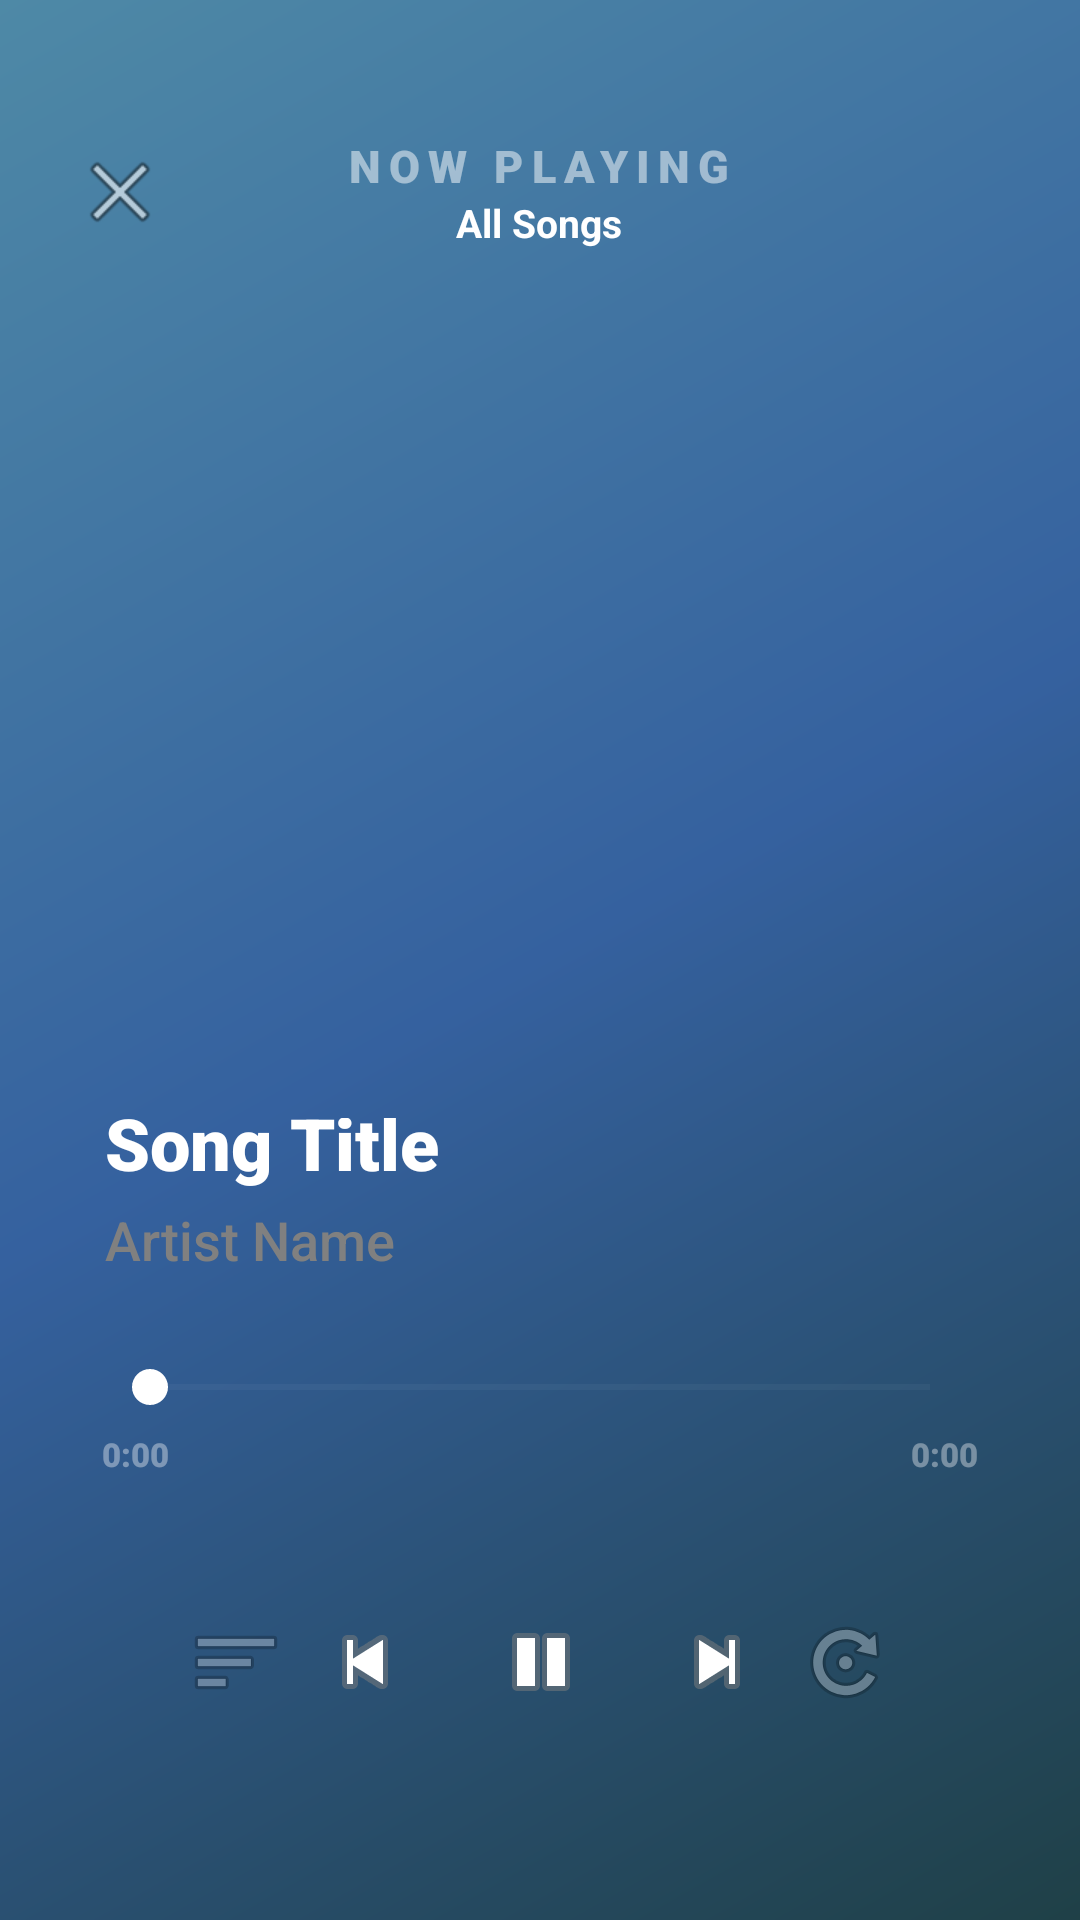

The Android layout XML behind this screen, and the referenced resources:
<!-- AndroidManifest.xml: application theme Theme.NixinMusic -->
<!-- res/layout/activity_player.xml -->
<?xml version="1.0" encoding="utf-8"?>
<LinearLayout
    xmlns:android="http://schemas.android.com/apk/res/android"
    xmlns:app="http://schemas.android.com/apk/res-auto"
    xmlns:tools="http://schemas.android.com/tools"
    android:layout_width="match_parent"
    android:layout_height="match_parent"
    android:orientation="vertical"
    android:background="@drawable/bg_gradient"
    android:paddingStart="10dp"
    android:paddingEnd="10dp"
    android:paddingTop="36dp"
    android:paddingBottom="40dp"
    tools:context=".PlayerActivity">

    <RelativeLayout
        android:layout_width="match_parent"
        android:layout_height="56dp"
        android:paddingStart="8dp"
        android:paddingEnd="8dp">

        <ImageButton
            android:id="@+id/btnBack"
            android:layout_width="44dp"
            android:layout_height="44dp"
            android:layout_alignParentStart="true"
            android:layout_centerVertical="true"
            android:src="@android:drawable/ic_menu_close_clear_cancel"
            android:background="#00FFFFFF"
            android:padding="10dp"
            android:contentDescription="Close player"/>

        <LinearLayout
            android:layout_width="wrap_content"
            android:layout_height="wrap_content"
            android:layout_centerInParent="true"
            android:orientation="vertical"
            android:gravity="center">

            <TextView
                android:layout_width="wrap_content"
                android:layout_height="wrap_content"
                android:text="NOW PLAYING"
                android:textColor="#80FFFFFF"
                android:fontFamily="sans-serif-black"
                android:textSize="15sp"
                android:textStyle="bold"
                android:letterSpacing="0.18"/>

            <TextView
                android:id="@+id/txtPlaylistName"
                android:layout_width="wrap_content"
                android:layout_height="wrap_content"
                android:text="All Songs"
                android:textColor="#FFFFFF"
                android:textSize="13sp"
                android:textStyle="bold"/>

        </LinearLayout>

    </RelativeLayout>

    <LinearLayout
        android:layout_width="wrap_content"
        android:layout_height="wrap_content"/>
        <ImageView
            android:id="@+id/imgPlayerAlbumArt"
            android:layout_width="match_parent"
            android:layout_height="0dp"
            android:layout_weight="1"
            android:padding="120dp"
            android:layout_marginBottom="28dp"
            android:scaleType="centerCrop"
            android:src="@drawable/music"
            android:contentDescription="Album Art"/>
    <RelativeLayout
        android:layout_width="match_parent"
        android:layout_height="wrap_content"
        android:paddingStart="25dp"
        android:paddingEnd="25dp"
        android:paddingTop="20dp"
        android:paddingBottom="4dp">

        <LinearLayout
            android:layout_width="wrap_content"
            android:layout_height="wrap_content"
            android:layout_centerVertical="true"
            android:layout_alignParentStart="true"
            android:orientation="vertical">

            <TextView
                android:id="@+id/txtPlayerSongTitle"
                android:layout_width="wrap_content"
                android:layout_height="wrap_content"
                android:text="Song Title"
                android:textColor="#FFFFFF"
                android:textSize="24sp"
                android:foregroundTint="@color/white"
                android:textStyle="bold"
                android:fontFamily="sans-serif-black"
                android:maxLines="1"
                android:ellipsize="end"/>

            <TextView
                android:id="@+id/txtPlayerArtist"
                android:layout_width="wrap_content"
                android:layout_height="wrap_content"
                android:layout_marginTop="4dp"
                android:text="Artist Name"
                android:textColor="#808080"
                android:fontFamily="sans-serif-medium"
                android:textSize="18sp"
                android:maxLines="1"
                android:ellipsize="end"/>

        </LinearLayout>
    </RelativeLayout>
    <LinearLayout
        android:layout_width="match_parent"
        android:layout_height="wrap_content"
        android:orientation="vertical"
        android:paddingStart="24dp"
        android:paddingEnd="24dp"
        android:paddingTop="16dp"
        android:paddingBottom="0dp">


        <SeekBar
            android:id="@+id/playerSeekBar"
            android:layout_width="match_parent"
            android:layout_height="wrap_content"
            android:progressTint="#60EFFF"
            android:progressBackgroundTint="#25FFFFFF"
            android:thumbTint="#FFFFFFFF"/>

        <RelativeLayout
            android:layout_width="match_parent"
            android:layout_height="wrap_content"
            android:layout_marginTop="6dp">

            <TextView
                android:id="@+id/txtElapsed"
                android:layout_width="wrap_content"
                android:layout_height="wrap_content"
                android:layout_alignParentStart="true"
                android:text="0:00"
                android:textColor="#60FFFFFF"
                android:textSize="11sp"
                android:fontFamily="sans-serif-black"
                android:textStyle="bold"/>

            <TextView
                android:id="@+id/txtDuration"
                android:layout_width="wrap_content"
                android:layout_height="wrap_content"
                android:layout_alignParentEnd="true"
                android:text="0:00"
                android:textColor="#60FFFFFF"
                android:textSize="11sp"
                android:fontFamily="sans-serif-black"
                android:textStyle="bold"/>

        </RelativeLayout>

    </LinearLayout>

    <LinearLayout
        android:layout_width="match_parent"
        android:layout_height="wrap_content"
        android:orientation="horizontal"
        android:gravity="center_vertical"
        android:paddingStart="50dp"
        android:paddingEnd="50dp"
        android:paddingTop="24dp"
        android:paddingBottom="8dp">

        <ImageButton
            android:id="@+id/btnShuffle"
            android:layout_width="44dp"
            android:layout_height="44dp"
            android:layout_weight="1"
            android:src="@android:drawable/ic_menu_sort_by_size"
            android:background="#00FFFFFF"
            android:alpha="0.5"
            android:padding="11dp"
            android:contentDescription="Shuffle"/>


        <ImageButton
            android:id="@+id/btnPrev"
            android:layout_width="56dp"
            android:layout_height="56dp"
            android:layout_weight="1"
            android:src="@android:drawable/ic_media_previous"
            android:background="#00FFFFFF"
            android:padding="14dp"
            android:contentDescription="Previous"/>

        <FrameLayout
            android:layout_width="76dp"
            android:layout_height="76dp"
            android:layout_weight="1">


            <ImageButton
                android:id="@+id/btnPlayPause"
                android:layout_width="match_parent"
                android:layout_height="76dp"
                android:background="#00FFFFFF"
                android:contentDescription="Play or Pause"
                android:padding="18dp"
                android:src="@android:drawable/ic_media_pause" />

        </FrameLayout>

        <ImageButton
            android:id="@+id/btnNext"
            android:layout_width="56dp"
            android:layout_height="56dp"
            android:layout_weight="1"
            android:src="@android:drawable/ic_media_next"
            android:background="#00FFFFFF"
            android:padding="14dp"
            android:contentDescription="Next"/>

        <ImageButton
            android:id="@+id/btnRepeat"
            android:layout_width="44dp"
            android:layout_height="44dp"
            android:layout_weight="1"
            android:src="@android:drawable/ic_menu_rotate"
            android:background="#00FFFFFF"
            android:alpha="0.5"
            android:padding="11dp"
            android:contentDescription="Repeat"/>

    </LinearLayout>

</LinearLayout>
<!-- resources referenced by this layout -->
<resources>
  <color name="white">#FFFFFFFF</color>
  <!-- drawable bg_gradient (drawable) -->
  <?xml version="1.0" encoding="utf-8"?>
  <shape xmlns:android="http://schemas.android.com/apk/res/android">
  
      <gradient
          android:angle="135"
          android:startColor="#1F4047"
          android:centerColor="#35619F"
          android:endColor="#4E89A6"/>
  
  </shape>
  <style name="Theme.NixinMusic" parent="Base.Theme.NixinMusic">
          
          <item name="android:navigationBarColor">@android:color/transparent</item>
          <item name="android:statusBarColor">@android:color/transparent</item>
          <item name="android:windowLightStatusBar">?attr/isLightTheme</item>
      </style>
  <style name="Base.Theme.NixinMusic" parent="Theme.Material3.DayNight.NoActionBar">
          
          
      </style>
</resources>
